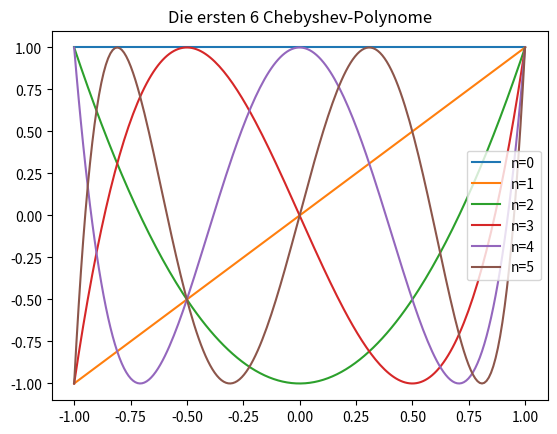
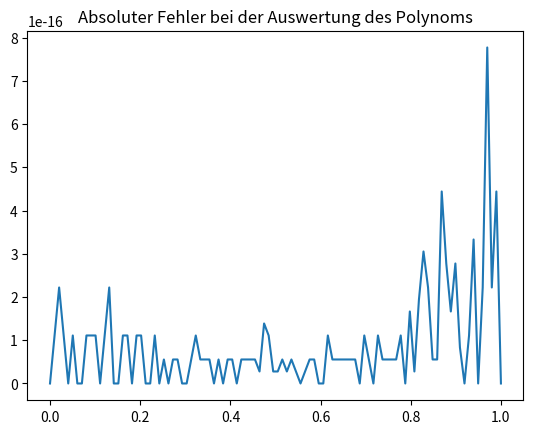

Generate these figures, in order, with matplotlib:
import numpy as np
import matplotlib.pyplot as plt

# Aufgabenteil a)
def clenshaw(alphas, xs):
    # Input:
    #   alphas  Liste / np.array mit den Koeffizienten der
    #           Entwicklung in der Tschebyscheff Basis
    #   xs      Liste / np.array mit den x-Werten an denen
    #           ausgewertet werden soll
    #
    # Output:
    #   ys      Liste mit den y-Werten

    alphas = list(alphas)
    xs = np.array(xs)

    if len(alphas) < 3:
        alphas += (3 - len(alphas))*[0]

    def betas(x):
        beta2 = alphas[-1]
        beta1 = alphas[-2] + 2*x*beta2
        _alphas = alphas[1:-2]
        while _alphas:
            tmp = _alphas.pop() + 2*x*beta1 - beta2
            beta2 = beta1
            beta1 = tmp
        return alphas[0] + x*beta1 - beta2
    return list(map(betas, xs))


# Aufgabenteil b)
def plotChebyshev(n):
    xs = np.linspace(-1, 1, num=200)
    yss = [clenshaw([1 if i == j else 0 for i in range(j+1)], xs) for j in range(n)]
    plt.title(f"Die ersten {n} Chebyshev-Polynome")
    for i, ys in enumerate(yss):
        plt.plot(xs, ys, label=f"n={i}")
    plt.legend(loc="best")
    plt.savefig("ChebyshevSample6.pdf", format="pdf")
    plt.clf()

plotChebyshev(6)


# Aufgabenteil c)
def recursion_3term_iterative(F0, F1, beta, gamma, n, xs):
    # Input:
    #   F0       lambda function, Startwert 0
    #   F1       lambda function, Startwert 1
    #   beta     Parameter aus Rekursion
    #   gamma    Zweiter Parameter aus Rekursion
    #   n        Ordnung der Rekursion
    #   xs       Punkte an denen ausgewertet werden soll
    # Output:
    #   ys       Liste der Werte Fn(x) fuer x in xs
    xs0 = [F0(x) for x in xs]
    if n == 0:
        return xs0
    xs1 = [F1(x) for x in xs]
    if n == 1:
        return xs1
    for i in range(n-1):
        xs2 = [beta * x1 + gamma * x0 for x0, x1 in zip(xs0, xs1)]
        xs0 = xs1
        xs1 = xs2
    return xs2


def pn_tschebyscheff_iterative(alphas, xs):
    # Input:
    #   alphas      Koeffizienten aus der Entwicklung
    #   xs          Punkten an denen ausgewetet werden soll
    #
    # Output:
    #   ys          Funktionswerte an den Punkten x aus xs

    def tschebyscheff():
        # Generiert die Tschebyscheff-Polynome ausgewertet an den Stellen xs
        xs0 = [1 for x in xs]
        yield xs0
        xs1 = [x for x in xs]
        yield xs1
        while True:
            xs2 = [2*x*x1 - x0 for x, x0, x1 in zip(xs, xs0, xs1)]
            yield xs2
            xs0 = xs1
            xs1 = xs2

    results = [0 for x in xs]
    for ts, alpha in zip(tschebyscheff(), alphas):
        results = [r+alpha*t for r, t in zip(results, ts)]
    return results

def chebyshevError(alphas, xs):
    clenshaw_np = np.array(clenshaw(alphas,xs))
    tschebyscheff_np = np.array(pn_tschebyscheff_iterative(alphas,xs))
    ys = abs(clenshaw_np-tschebyscheff_np)
    plt.title("Absoluter Fehler bei der Auswertung des Polynoms")
    plt.plot(xs, ys)
    plt.savefig("Absoluter Fehler.pdf", format="pdf")
    plt.clf()

chebyshevError([0, 0, 2/3, 0, 4/14, 0, 23/96], np.linspace(0, 1, num=100))
